The GitHub repository lenghuang/picTex contains a labelled image folder "images" with 4 categories: add, equal, minus, times. Examples follow, each with its label.

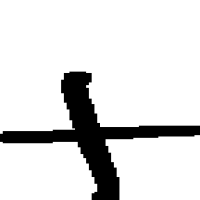
Label: add

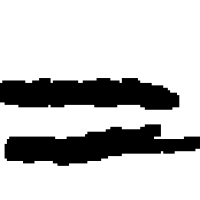
Label: equal

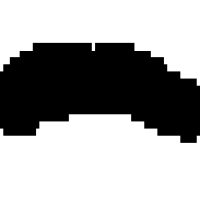
Label: minus

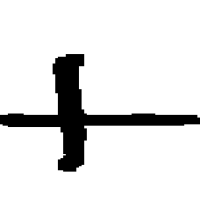
Label: add

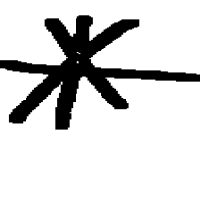
Label: times

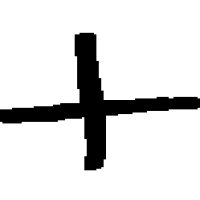
Label: add
